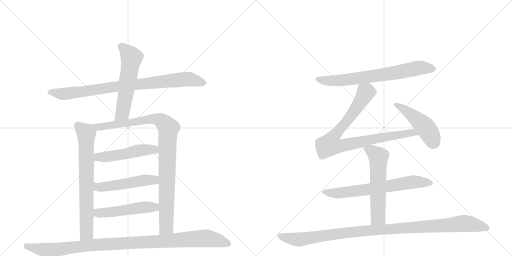
t = 0.00 s
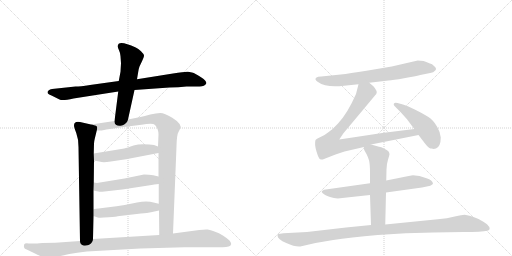
t = 2.37 s
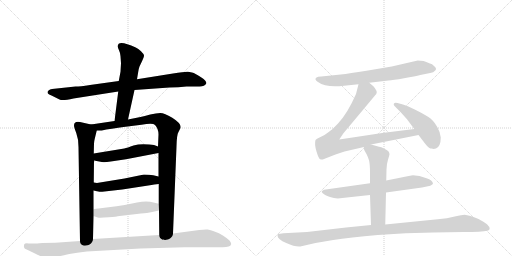
t = 4.74 s
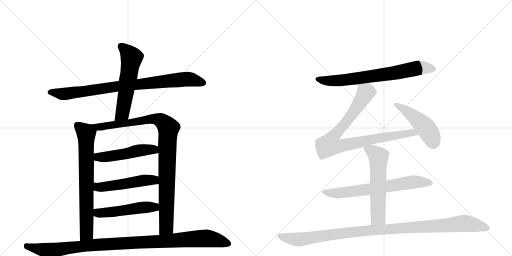
t = 7.11 s
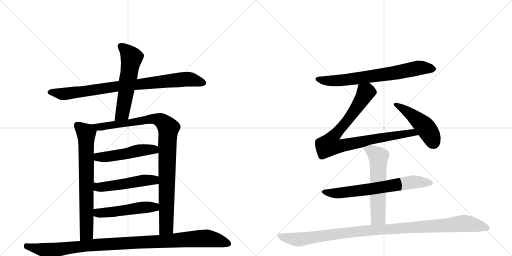
t = 9.48 s
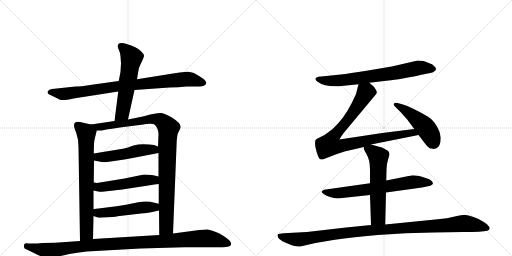
t = 11.85 s

The animated SVG that drew these frames (rendered in a browser with its animation timeline set to each time). Animation: 14 CSS @keyframes rules; one cycle of 11.85 s.

<svg version="1.1" viewBox="0 0 2048 1024" xmlns="http://www.w3.org/2000/svg">
  <g stroke="lightgray" stroke-dasharray="1,1" stroke-width="1" transform="scale(4, 4)">
    <line x1="0" y1="0" x2="256" y2="256"></line>
    <line x1="256" y1="0" x2="0" y2="256"></line>
    <line x1="128" y1="0" x2="128" y2="256"></line>
    <line x1="0" y1="128" x2="256" y2="128"></line>
    <line x1="256" y1="0" x2="512" y2="256"></line>
    <line x1="512" y1="0" x2="256" y2="256"></line>
    <line x1="384" y1="0" x2="384" y2="256"></line>
    <line x1="256" y1="128" x2="512" y2="128"></line>
  </g>
<g transform="scale(1, -1) translate(0, -850)">
   <style type="text/css">
    @keyframes keyframes0 {
      from {
       stroke: black;
       stroke-dashoffset: 879;
       stroke-width: 128;
       }
       74% {
       animation-timing-function: step-end;
       stroke: black;
       stroke-dashoffset: 0;
       stroke-width: 128;
       }
       to {
       stroke: black;
       stroke-width: 1024;
       }
       }
       #make-me-a-hanzi-animation-0 {
         animation: keyframes0 0.965332s both;
         animation-delay: 0.000000s;
         animation-timing-function: linear;
       }
    @keyframes keyframes1 {
      from {
       stroke: black;
       stroke-dashoffset: 580;
       stroke-width: 128;
       }
       65% {
       animation-timing-function: step-end;
       stroke: black;
       stroke-dashoffset: 0;
       stroke-width: 128;
       }
       to {
       stroke: black;
       stroke-width: 1024;
       }
       }
       #make-me-a-hanzi-animation-1 {
         animation: keyframes1 0.722005s both;
         animation-delay: 0.965332s;
         animation-timing-function: linear;
       }
    @keyframes keyframes2 {
      from {
       stroke: black;
       stroke-dashoffset: 732;
       stroke-width: 128;
       }
       70% {
       animation-timing-function: step-end;
       stroke: black;
       stroke-dashoffset: 0;
       stroke-width: 128;
       }
       to {
       stroke: black;
       stroke-width: 1024;
       }
       }
       #make-me-a-hanzi-animation-2 {
         animation: keyframes2 0.845703s both;
         animation-delay: 1.687337s;
         animation-timing-function: linear;
       }
    @keyframes keyframes3 {
      from {
       stroke: black;
       stroke-dashoffset: 1004;
       stroke-width: 128;
       }
       77% {
       animation-timing-function: step-end;
       stroke: black;
       stroke-dashoffset: 0;
       stroke-width: 128;
       }
       to {
       stroke: black;
       stroke-width: 1024;
       }
       }
       #make-me-a-hanzi-animation-3 {
         animation: keyframes3 1.067057s both;
         animation-delay: 2.533040s;
         animation-timing-function: linear;
       }
    @keyframes keyframes4 {
      from {
       stroke: black;
       stroke-dashoffset: 505;
       stroke-width: 128;
       }
       62% {
       animation-timing-function: step-end;
       stroke: black;
       stroke-dashoffset: 0;
       stroke-width: 128;
       }
       to {
       stroke: black;
       stroke-width: 1024;
       }
       }
       #make-me-a-hanzi-animation-4 {
         animation: keyframes4 0.660970s both;
         animation-delay: 3.600098s;
         animation-timing-function: linear;
       }
    @keyframes keyframes5 {
      from {
       stroke: black;
       stroke-dashoffset: 511;
       stroke-width: 128;
       }
       62% {
       animation-timing-function: step-end;
       stroke: black;
       stroke-dashoffset: 0;
       stroke-width: 128;
       }
       to {
       stroke: black;
       stroke-width: 1024;
       }
       }
       #make-me-a-hanzi-animation-5 {
         animation: keyframes5 0.665853s both;
         animation-delay: 4.261068s;
         animation-timing-function: linear;
       }
    @keyframes keyframes6 {
      from {
       stroke: black;
       stroke-dashoffset: 510;
       stroke-width: 128;
       }
       62% {
       animation-timing-function: step-end;
       stroke: black;
       stroke-dashoffset: 0;
       stroke-width: 128;
       }
       to {
       stroke: black;
       stroke-width: 1024;
       }
       }
       #make-me-a-hanzi-animation-6 {
         animation: keyframes6 0.665039s both;
         animation-delay: 4.926921s;
         animation-timing-function: linear;
       }
    @keyframes keyframes7 {
      from {
       stroke: black;
       stroke-dashoffset: 1073;
       stroke-width: 128;
       }
       78% {
       animation-timing-function: step-end;
       stroke: black;
       stroke-dashoffset: 0;
       stroke-width: 128;
       }
       to {
       stroke: black;
       stroke-width: 1024;
       }
       }
       #make-me-a-hanzi-animation-7 {
         animation: keyframes7 1.123210s both;
         animation-delay: 5.591960s;
         animation-timing-function: linear;
       }
    @keyframes keyframes8 {
      from {
       stroke: black;
       stroke-dashoffset: 722;
       stroke-width: 128;
       }
       70% {
       animation-timing-function: step-end;
       stroke: black;
       stroke-dashoffset: 0;
       stroke-width: 128;
       }
       to {
       stroke: black;
       stroke-width: 1024;
       }
       }
       #make-me-a-hanzi-animation-8 {
         animation: keyframes8 0.837565s both;
         animation-delay: 6.715169s;
         animation-timing-function: linear;
       }
    @keyframes keyframes9 {
      from {
       stroke: black;
       stroke-dashoffset: 898;
       stroke-width: 128;
       }
       75% {
       animation-timing-function: step-end;
       stroke: black;
       stroke-dashoffset: 0;
       stroke-width: 128;
       }
       to {
       stroke: black;
       stroke-width: 1024;
       }
       }
       #make-me-a-hanzi-animation-9 {
         animation: keyframes9 0.980794s both;
         animation-delay: 7.552734s;
         animation-timing-function: linear;
       }
    @keyframes keyframes10 {
      from {
       stroke: black;
       stroke-dashoffset: 475;
       stroke-width: 128;
       }
       61% {
       animation-timing-function: step-end;
       stroke: black;
       stroke-dashoffset: 0;
       stroke-width: 128;
       }
       to {
       stroke: black;
       stroke-width: 1024;
       }
       }
       #make-me-a-hanzi-animation-10 {
         animation: keyframes10 0.636556s both;
         animation-delay: 8.533529s;
         animation-timing-function: linear;
       }
    @keyframes keyframes11 {
      from {
       stroke: black;
       stroke-dashoffset: 689;
       stroke-width: 128;
       }
       69% {
       animation-timing-function: step-end;
       stroke: black;
       stroke-dashoffset: 0;
       stroke-width: 128;
       }
       to {
       stroke: black;
       stroke-width: 1024;
       }
       }
       #make-me-a-hanzi-animation-11 {
         animation: keyframes11 0.810710s both;
         animation-delay: 9.170085s;
         animation-timing-function: linear;
       }
    @keyframes keyframes12 {
      from {
       stroke: black;
       stroke-dashoffset: 588;
       stroke-width: 128;
       }
       66% {
       animation-timing-function: step-end;
       stroke: black;
       stroke-dashoffset: 0;
       stroke-width: 128;
       }
       to {
       stroke: black;
       stroke-width: 1024;
       }
       }
       #make-me-a-hanzi-animation-12 {
         animation: keyframes12 0.728516s both;
         animation-delay: 9.980794s;
         animation-timing-function: linear;
       }
    @keyframes keyframes13 {
      from {
       stroke: black;
       stroke-dashoffset: 1091;
       stroke-width: 128;
       }
       78% {
       animation-timing-function: step-end;
       stroke: black;
       stroke-dashoffset: 0;
       stroke-width: 128;
       }
       to {
       stroke: black;
       stroke-width: 1024;
       }
       }
       #make-me-a-hanzi-animation-13 {
         animation: keyframes13 1.137858s both;
         animation-delay: 10.709310s;
         animation-timing-function: linear;
       }
</style>
<path d="M 746 504 L 795 504 Q 819 503 825 516 Q 828 526 804 541 Q 780 556 772 559 Q 764 562 752 563 Q 741 564 692 556 L 548 533 L 475 526 L 360 510 Q 320 504 302 504 L 208 494 Q 190 490 190 480 Q 190 474 206 468 L 238 452 Q 249 446 294 456 L 473 484 L 538 490 L 678 500 Q 714 500 746 504 Z" fill="lightgray"></path> 
<path d="M 548 533 L 553 563 Q 554 573 558 584 L 568 605 Q 576 622 576 628 Q 576 633 564 645 Q 553 656 543 660 Q 471 694 471 665 Q 471 659 476 649 Q 481 639 482 625 L 484 597 L 482 563 L 475 526 L 473 484 L 458 366 C 454 336 506 343 512 372 L 538 490 L 548 533 Z" fill="lightgray"></path> 
<path d="M 364 352 L 320 362 Q 296 366 296 348 Q 296 341 305 318 Q 314 294 314 262 L 320 -114 C 320 -144 371 -136 372 -106 L 374 -14 L 374 13 L 374 88 L 375 120 L 376 208 L 375 236 L 376 276 Q 376 283 379 295 L 387 328 C 391 346 391 346 364 352 Z" fill="lightgray"></path> 
<path d="M 458 366 L 364 352 C 334 348 357 327 387 328 L 407 328 Q 440 335 502 343 L 566 351 Q 612 359 620 350 Q 634 335 634 312 L 632 264 L 634 238 L 634 144 L 635 114 L 635 35 L 636 8 L 637 -90 C 637 -120 691 -114 692 -84 L 706 264 Q 707 312 714 322 L 720 334 Q 732 352 689 379 Q 658 398 641 398 Q 625 398 601 392 Q 577 385 562 382 L 512 372 L 458 366 Z" fill="lightgray"></path> 
<path d="M 376 208 L 407 202 Q 418 200 443 204 L 504 213 L 634 238 C 663 244 660 253 632 264 L 616 270 L 597 272 Q 560 276 534 268 Q 509 259 497 256 L 375 236 C 345 231 347 214 376 208 Z" fill="lightgray"></path> 
<path d="M 409 83 L 489 92 L 606 110 Q 614 112 635 114 C 665 117 663 137 634 144 L 613 149 Q 597 152 576 152 L 498 136 L 400 120 Q 388 117 375 120 C 345 125 345 94 374 88 L 388 85 Q 403 82 409 83 Z" fill="lightgray"></path> 
<path d="M 374 -14 L 391 -20 Q 400 -22 434 -19 Q 469 -16 470 -15 L 564 -4 Q 591 -2 604 1 L 636 8 C 665 14 664 28 635 35 L 614 40 Q 588 49 548 40 Q 508 31 466 25 L 394 16 Q 384 15 374 13 C 344 8 346 -4 374 -14 Z" fill="lightgray"></path> 
<path d="M 320 -114 L 221 -121 L 170 -122 Q 136 -125 132 -124 L 114 -124 Q 100 -122 97 -127 Q 95 -135 96 -138 Q 96 -145 111 -150 L 142 -165 Q 180 -185 201 -184 L 242 -174 Q 279 -165 309 -161 L 347 -156 L 562 -144 L 738 -139 L 890 -139 Q 922 -139 924 -128 Q 927 -124 918 -112 Q 911 -105 893 -93 Q 876 -81 858 -76 Q 842 -69 831 -68 Q 820 -67 797 -70 L 692 -84 L 637 -90 L 372 -106 L 320 -114 Z" fill="lightgray"></path> 
<path d="M 1477 519 L 1554 528 Q 1571 529 1616 537 Q 1662 545 1681 550 L 1721 558 Q 1734 560 1741 568 Q 1749 576 1736 586 Q 1730 594 1717 597 Q 1705 603 1694 606 L 1671 608 L 1567 584 L 1466 567 Q 1397 556 1363 552 L 1285 544 Q 1270 544 1266 540 Q 1255 533 1272 522 Q 1305 498 1376 507 L 1434 513 L 1477 519 Z" fill="lightgray"></path> 
<path d="M 1484 272 L 1674 310 C 1703 316 1687 338 1657 334 L 1529 318 L 1357 292 L 1373 316 L 1499 467 Q 1507 474 1507 480 Q 1508 485 1501 495 Q 1498 503 1477 519 C 1454 538 1441 542 1434 513 L 1424 474 Q 1390 396 1352 356 Q 1332 333 1312 320 Q 1295 306 1280 301 Q 1265 295 1262 290 Q 1257 273 1266 244 Q 1275 214 1281 213 Q 1282 212 1291 212 L 1342 232 L 1378 244 L 1456 262 L 1484 272 Z" fill="lightgray"></path> 
<path d="M 1674 310 L 1700 276 Q 1714 258 1722 256 Q 1731 257 1734 254 L 1744 256 Q 1763 264 1763 300 Q 1761 322 1748 344 Q 1733 370 1712 383 Q 1692 396 1659 412 Q 1627 428 1612 432 L 1590 438 Q 1581 440 1578 438 Q 1571 432 1580 424 L 1603 401 L 1628 373 L 1657 334 L 1674 310 Z" fill="lightgray"></path> 
<path d="M 1544 80 L 1688 100 Q 1732 107 1732 116 Q 1730 129 1706 137 L 1678 146 L 1652 149 Q 1644 149 1600 139 L 1545 128 L 1480 117 L 1296 91 Q 1288 86 1287 84 Q 1286 82 1291 77 Q 1296 71 1320 62 Q 1344 53 1369 58 L 1480 70 L 1544 80 Z" fill="lightgray"></path> 
<path d="M 1541 -48 L 1544 80 L 1545 128 L 1546 172 Q 1546 193 1552 211 L 1558 232 Q 1558 246 1543 252 L 1532 258 Q 1527 261 1516 263 L 1484 272 C 1455 280 1455 280 1456 262 L 1455 257 Q 1454 257 1459 246 L 1466 234 Q 1472 222 1476 209 Q 1480 195 1480 158 L 1480 117 L 1480 70 L 1484 -50 C 1485 -80 1540 -78 1541 -48 Z" fill="lightgray"></path> 
<path d="M 1201 -136 L 1262 -122 L 1333 -110 Q 1398 -100 1511 -90 Q 1624 -80 1733 -80 L 1853 -78 Q 1929 -78 1949 -73 Q 1969 -68 1948 -47 Q 1933 -36 1914 -26 Q 1881 -12 1873 -12 L 1859 -9 Q 1849 -9 1819 -16 Q 1790 -24 1751 -27 L 1541 -48 L 1484 -50 L 1384 -60 L 1228 -78 L 1134 -83 Q 1117 -85 1113 -86 Q 1110 -87 1110 -92 Q 1110 -107 1145 -122 Q 1180 -138 1201 -136 Z" fill="lightgray"></path> 
      <clipPath id="make-me-a-hanzi-clip-0">
      <path d="M 746 504 L 795 504 Q 819 503 825 516 Q 828 526 804 541 Q 780 556 772 559 Q 764 562 752 563 Q 741 564 692 556 L 548 533 L 475 526 L 360 510 Q 320 504 302 504 L 208 494 Q 190 490 190 480 Q 190 474 206 468 L 238 452 Q 249 446 294 456 L 473 484 L 538 490 L 678 500 Q 714 500 746 504 Z" fill="lightgray"></path>
      </clipPath>
      <path clip-path="url(#make-me-a-hanzi-clip-0)" d="M 198 481 L 263 475 L 484 507 L 748 534 L 815 518 " fill="none" id="make-me-a-hanzi-animation-0" stroke-dasharray="751 1502" stroke-linecap="round"></path>

      <clipPath id="make-me-a-hanzi-clip-1">
      <path d="M 548 533 L 553 563 Q 554 573 558 584 L 568 605 Q 576 622 576 628 Q 576 633 564 645 Q 553 656 543 660 Q 471 694 471 665 Q 471 659 476 649 Q 481 639 482 625 L 484 597 L 482 563 L 475 526 L 473 484 L 458 366 C 454 336 506 343 512 372 L 538 490 L 548 533 Z" fill="lightgray"></path>
      </clipPath>
      <path clip-path="url(#make-me-a-hanzi-clip-1)" d="M 483 666 L 517 635 L 526 618 L 489 396 L 464 373 " fill="none" id="make-me-a-hanzi-animation-1" stroke-dasharray="452 904" stroke-linecap="round"></path>

      <clipPath id="make-me-a-hanzi-clip-2">
      <path d="M 364 352 L 320 362 Q 296 366 296 348 Q 296 341 305 318 Q 314 294 314 262 L 320 -114 C 320 -144 371 -136 372 -106 L 374 -14 L 374 13 L 374 88 L 375 120 L 376 208 L 375 236 L 376 276 Q 376 283 379 295 L 387 328 C 391 346 391 346 364 352 Z" fill="lightgray"></path>
      </clipPath>
      <path clip-path="url(#make-me-a-hanzi-clip-2)" d="M 312 348 L 345 317 L 347 -67 L 346 -83 L 325 -106 " fill="none" id="make-me-a-hanzi-animation-2" stroke-dasharray="604 1208" stroke-linecap="round"></path>

      <clipPath id="make-me-a-hanzi-clip-3">
      <path d="M 458 366 L 364 352 C 334 348 357 327 387 328 L 407 328 Q 440 335 502 343 L 566 351 Q 612 359 620 350 Q 634 335 634 312 L 632 264 L 634 238 L 634 144 L 635 114 L 635 35 L 636 8 L 637 -90 C 637 -120 691 -114 692 -84 L 706 264 Q 707 312 714 322 L 720 334 Q 732 352 689 379 Q 658 398 641 398 Q 625 398 601 392 Q 577 385 562 382 L 512 372 L 458 366 Z" fill="lightgray"></path>
      </clipPath>
      <path clip-path="url(#make-me-a-hanzi-clip-3)" d="M 372 352 L 393 342 L 409 343 L 613 375 L 647 366 L 674 335 L 665 -58 L 643 -83 " fill="none" id="make-me-a-hanzi-animation-3" stroke-dasharray="876 1752" stroke-linecap="round"></path>

      <clipPath id="make-me-a-hanzi-clip-4">
      <path d="M 376 208 L 407 202 Q 418 200 443 204 L 504 213 L 634 238 C 663 244 660 253 632 264 L 616 270 L 597 272 Q 560 276 534 268 Q 509 259 497 256 L 375 236 C 345 231 347 214 376 208 Z" fill="lightgray"></path>
      </clipPath>
      <path clip-path="url(#make-me-a-hanzi-clip-4)" d="M 384 229 L 392 222 L 421 222 L 587 252 L 614 252 L 625 244 " fill="none" id="make-me-a-hanzi-animation-4" stroke-dasharray="377 754" stroke-linecap="round"></path>

      <clipPath id="make-me-a-hanzi-clip-5">
      <path d="M 409 83 L 489 92 L 606 110 Q 614 112 635 114 C 665 117 663 137 634 144 L 613 149 Q 597 152 576 152 L 498 136 L 400 120 Q 388 117 375 120 C 345 125 345 94 374 88 L 388 85 Q 403 82 409 83 Z" fill="lightgray"></path>
      </clipPath>
      <path clip-path="url(#make-me-a-hanzi-clip-5)" d="M 381 114 L 388 104 L 414 102 L 573 129 L 614 130 L 625 121 " fill="none" id="make-me-a-hanzi-animation-5" stroke-dasharray="383 766" stroke-linecap="round"></path>

      <clipPath id="make-me-a-hanzi-clip-6">
      <path d="M 374 -14 L 391 -20 Q 400 -22 434 -19 Q 469 -16 470 -15 L 564 -4 Q 591 -2 604 1 L 636 8 C 665 14 664 28 635 35 L 614 40 Q 588 49 548 40 Q 508 31 466 25 L 394 16 Q 384 15 374 13 C 344 8 346 -4 374 -14 Z" fill="lightgray"></path>
      </clipPath>
      <path clip-path="url(#make-me-a-hanzi-clip-6)" d="M 380 6 L 397 -2 L 423 -1 L 594 22 L 615 22 L 629 14 " fill="none" id="make-me-a-hanzi-animation-6" stroke-dasharray="382 764" stroke-linecap="round"></path>

      <clipPath id="make-me-a-hanzi-clip-7">
      <path d="M 320 -114 L 221 -121 L 170 -122 Q 136 -125 132 -124 L 114 -124 Q 100 -122 97 -127 Q 95 -135 96 -138 Q 96 -145 111 -150 L 142 -165 Q 180 -185 201 -184 L 242 -174 Q 279 -165 309 -161 L 347 -156 L 562 -144 L 738 -139 L 890 -139 Q 922 -139 924 -128 Q 927 -124 918 -112 Q 911 -105 893 -93 Q 876 -81 858 -76 Q 842 -69 831 -68 Q 820 -67 797 -70 L 692 -84 L 637 -90 L 372 -106 L 320 -114 Z" fill="lightgray"></path>
      </clipPath>
      <path clip-path="url(#make-me-a-hanzi-clip-7)" d="M 104 -133 L 197 -153 L 381 -129 L 819 -103 L 863 -109 L 914 -125 " fill="none" id="make-me-a-hanzi-animation-7" stroke-dasharray="945 1890" stroke-linecap="round"></path>

      <clipPath id="make-me-a-hanzi-clip-8">
      <path d="M 1477 519 L 1554 528 Q 1571 529 1616 537 Q 1662 545 1681 550 L 1721 558 Q 1734 560 1741 568 Q 1749 576 1736 586 Q 1730 594 1717 597 Q 1705 603 1694 606 L 1671 608 L 1567 584 L 1466 567 Q 1397 556 1363 552 L 1285 544 Q 1270 544 1266 540 Q 1255 533 1272 522 Q 1305 498 1376 507 L 1434 513 L 1477 519 Z" fill="lightgray"></path>
      </clipPath>
      <path clip-path="url(#make-me-a-hanzi-clip-8)" d="M 1272 532 L 1364 528 L 1568 556 L 1674 579 L 1733 575 " fill="none" id="make-me-a-hanzi-animation-8" stroke-dasharray="594 1188" stroke-linecap="round"></path>

      <clipPath id="make-me-a-hanzi-clip-9">
      <path d="M 1484 272 L 1674 310 C 1703 316 1687 338 1657 334 L 1529 318 L 1357 292 L 1373 316 L 1499 467 Q 1507 474 1507 480 Q 1508 485 1501 495 Q 1498 503 1477 519 C 1454 538 1441 542 1434 513 L 1424 474 Q 1390 396 1352 356 Q 1332 333 1312 320 Q 1295 306 1280 301 Q 1265 295 1262 290 Q 1257 273 1266 244 Q 1275 214 1281 213 Q 1282 212 1291 212 L 1342 232 L 1378 244 L 1456 262 L 1484 272 Z" fill="lightgray"></path>
      </clipPath>
      <path clip-path="url(#make-me-a-hanzi-clip-9)" d="M 1443 504 L 1463 481 L 1459 472 L 1409 394 L 1332 302 L 1318 271 L 1351 264 L 1581 309 L 1649 319 L 1666 313 " fill="none" id="make-me-a-hanzi-animation-9" stroke-dasharray="770 1540" stroke-linecap="round"></path>

      <clipPath id="make-me-a-hanzi-clip-10">
      <path d="M 1674 310 L 1700 276 Q 1714 258 1722 256 Q 1731 257 1734 254 L 1744 256 Q 1763 264 1763 300 Q 1761 322 1748 344 Q 1733 370 1712 383 Q 1692 396 1659 412 Q 1627 428 1612 432 L 1590 438 Q 1581 440 1578 438 Q 1571 432 1580 424 L 1603 401 L 1628 373 L 1657 334 L 1674 310 Z" fill="lightgray"></path>
      </clipPath>
      <path clip-path="url(#make-me-a-hanzi-clip-10)" d="M 1584 432 L 1642 394 L 1700 343 L 1734 279 " fill="none" id="make-me-a-hanzi-animation-10" stroke-dasharray="347 694" stroke-linecap="round"></path>

      <clipPath id="make-me-a-hanzi-clip-11">
      <path d="M 1544 80 L 1688 100 Q 1732 107 1732 116 Q 1730 129 1706 137 L 1678 146 L 1652 149 Q 1644 149 1600 139 L 1545 128 L 1480 117 L 1296 91 Q 1288 86 1287 84 Q 1286 82 1291 77 Q 1296 71 1320 62 Q 1344 53 1369 58 L 1480 70 L 1544 80 Z" fill="lightgray"></path>
      </clipPath>
      <path clip-path="url(#make-me-a-hanzi-clip-11)" d="M 1295 84 L 1351 77 L 1652 122 L 1724 117 " fill="none" id="make-me-a-hanzi-animation-11" stroke-dasharray="561 1122" stroke-linecap="round"></path>

      <clipPath id="make-me-a-hanzi-clip-12">
      <path d="M 1541 -48 L 1544 80 L 1545 128 L 1546 172 Q 1546 193 1552 211 L 1558 232 Q 1558 246 1543 252 L 1532 258 Q 1527 261 1516 263 L 1484 272 C 1455 280 1455 280 1456 262 L 1455 257 Q 1454 257 1459 246 L 1466 234 Q 1472 222 1476 209 Q 1480 195 1480 158 L 1480 117 L 1480 70 L 1484 -50 C 1485 -80 1540 -78 1541 -48 Z" fill="lightgray"></path>
      </clipPath>
      <path clip-path="url(#make-me-a-hanzi-clip-12)" d="M 1466 258 L 1514 222 L 1512 -20 L 1491 -42 " fill="none" id="make-me-a-hanzi-animation-12" stroke-dasharray="460 920" stroke-linecap="round"></path>

      <clipPath id="make-me-a-hanzi-clip-13">
      <path d="M 1201 -136 L 1262 -122 L 1333 -110 Q 1398 -100 1511 -90 Q 1624 -80 1733 -80 L 1853 -78 Q 1929 -78 1949 -73 Q 1969 -68 1948 -47 Q 1933 -36 1914 -26 Q 1881 -12 1873 -12 L 1859 -9 Q 1849 -9 1819 -16 Q 1790 -24 1751 -27 L 1541 -48 L 1484 -50 L 1384 -60 L 1228 -78 L 1134 -83 Q 1117 -85 1113 -86 Q 1110 -87 1110 -92 Q 1110 -107 1145 -122 Q 1180 -138 1201 -136 Z" fill="lightgray"></path>
      </clipPath>
      <path clip-path="url(#make-me-a-hanzi-clip-13)" d="M 1118 -92 L 1143 -101 L 1202 -108 L 1436 -75 L 1849 -44 L 1946 -60 " fill="none" id="make-me-a-hanzi-animation-13" stroke-dasharray="963 1926" stroke-linecap="round"></path>

</g>
</svg>
